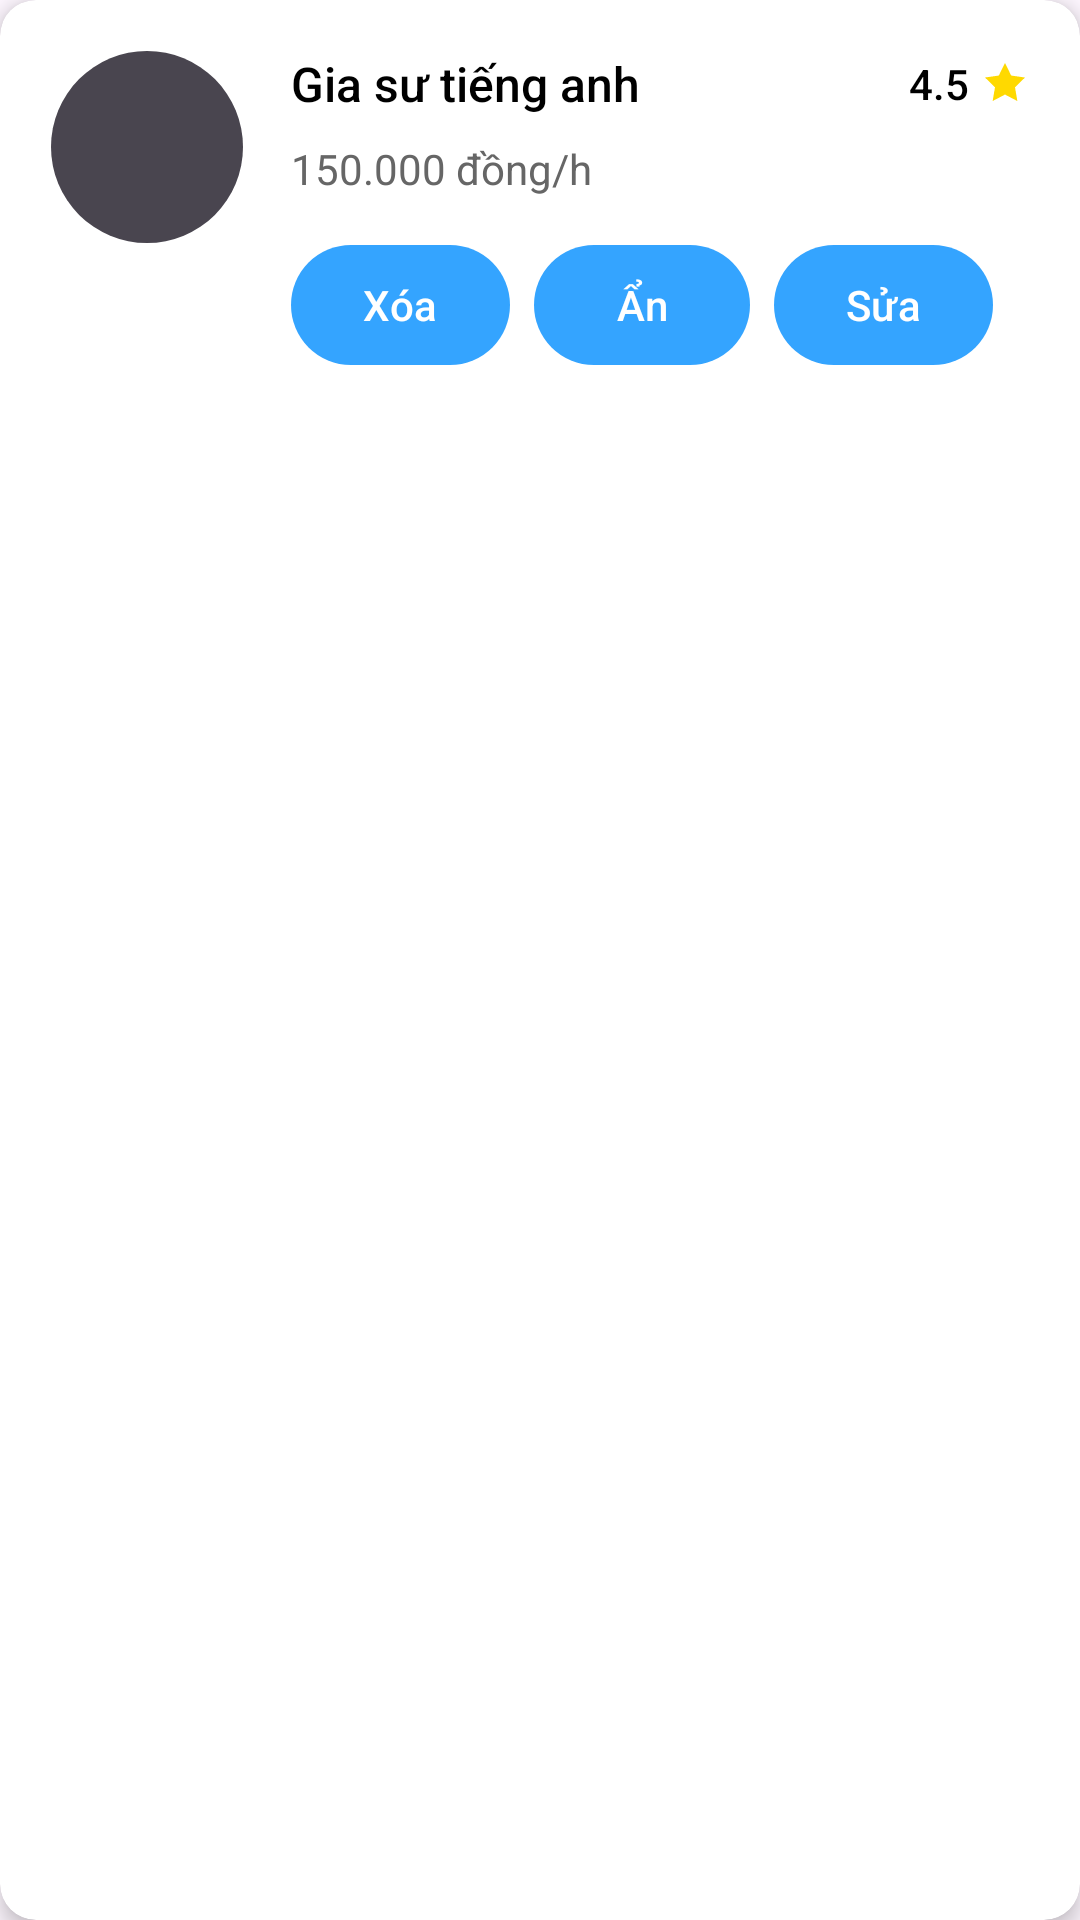

Android layout source for this screen:
<!-- AndroidManifest.xml: application theme Theme.Hanoi_Local_Hub -->
<!-- res/layout/services_item.xml -->
<?xml version="1.0" encoding="utf-8"?>
<androidx.cardview.widget.CardView xmlns:android="http://schemas.android.com/apk/res/android"
    xmlns:app="http://schemas.android.com/apk/res-auto"
    android:layout_width="match_parent"
    android:layout_height="wrap_content"
    android:layout_marginBottom="16dp"
    app:cardCornerRadius="12dp"
    app:cardElevation="4dp"
    app:cardBackgroundColor="@android:color/white">

    
    <LinearLayout
        android:layout_width="match_parent"
        android:layout_height="wrap_content"
        android:orientation="vertical"
        android:padding="1dp">

        
        <LinearLayout
            android:layout_width="match_parent"
            android:layout_height="wrap_content"
            android:orientation="horizontal"
            android:background="@android:color/white"
            android:padding="16dp">

            
            <ImageView
                android:id="@+id/imgServiceThumbnail"
                android:layout_width="64dp"
                android:layout_height="64dp"
                android:layout_marginEnd="16dp"
                android:background="@drawable/ic_circle"
                android:clipToOutline="true"
                android:scaleType="centerCrop"/>

            
            <LinearLayout
                android:layout_width="0dp"
                android:layout_height="wrap_content"
                android:layout_weight="1"
                android:orientation="vertical">

                
                <LinearLayout
                    android:layout_width="match_parent"
                    android:layout_height="wrap_content"
                    android:layout_marginBottom="8dp"
                    android:orientation="horizontal"
                    android:gravity="center_vertical">

                    <TextView
                        android:id="@+id/tvServiceTitle"
                        android:layout_width="0dp"
                        android:layout_height="wrap_content"
                        android:layout_weight="1"
                        android:text="Gia sư tiếng anh"
                        android:textColor="@android:color/black"
                        android:textSize="16sp"
                        android:fontFamily="sans-serif-medium" />

                    <LinearLayout
                        android:layout_width="wrap_content"
                        android:layout_height="wrap_content"
                        android:orientation="horizontal"
                        android:gravity="center_vertical">

                        <TextView
                            android:id="@+id/tvServiceRating"
                            android:layout_width="wrap_content"
                            android:layout_height="wrap_content"
                            android:text="4.5"
                            android:textColor="@android:color/black"
                            android:textSize="14sp"
                            android:layout_marginEnd="4dp"
                            android:fontFamily="sans-serif-medium" />

                        <ImageView
                            android:layout_width="16dp"
                            android:layout_height="16dp"
                            android:src="@drawable/ic_star_filled" />
                    </LinearLayout>
                </LinearLayout>

                
                <TextView
                    android:id="@+id/tvServicePrice"
                    android:layout_width="wrap_content"
                    android:layout_height="wrap_content"
                    android:text="150.000 đồng/h"
                    android:textColor="#666666"
                    android:textSize="14sp"
                    android:layout_marginBottom="12dp" />

                
                <LinearLayout
                    android:layout_width="match_parent"
                    android:layout_height="wrap_content"
                    android:gravity="center_vertical"
                    android:orientation="horizontal">

                    <com.google.android.material.button.MaterialButton
                        android:id="@+id/btnDelete"
                        android:layout_width="wrap_content"
                        android:layout_height="48dp"
                        android:layout_marginEnd="8dp"
                        android:minWidth="72dp"
                        android:text="Xóa"
                        android:textColor="@android:color/white"
                        android:textSize="14sp"
                        app:backgroundTint="#34A4FF"
                        app:cornerRadius="24dp" />

                    <com.google.android.material.button.MaterialButton
                        android:id="@+id/btnHide"
                        android:layout_width="wrap_content"
                        android:layout_height="48dp"
                        android:layout_marginEnd="8dp"
                        android:minWidth="72dp"
                        android:text="Ẩn"
                        android:textColor="@android:color/white"
                        android:textSize="14sp"
                        app:backgroundTint="#34A4FF"
                        app:cornerRadius="24dp" />

                    <com.google.android.material.button.MaterialButton
                        android:id="@+id/btnEdit"
                        android:layout_width="wrap_content"
                        android:layout_height="48dp"
                        android:layout_marginEnd="8dp"
                        android:minWidth="72dp"
                        android:text="Sửa"
                        android:textColor="@android:color/white"
                        android:textSize="14sp"
                        app:backgroundTint="#34A4FF"
                        app:cornerRadius="24dp" />
                </LinearLayout>
            </LinearLayout>
        </LinearLayout>
    </LinearLayout>
</androidx.cardview.widget.CardView>
<!-- resources referenced by this layout -->
<resources>
  <!-- drawable ic_circle (drawable) -->
  <?xml version="1.0" encoding="utf-8"?>
  <vector xmlns:android="http://schemas.android.com/apk/res/android"
      android:width="8dp"
      android:height="8dp"
      android:viewportWidth="8"
      android:viewportHeight="8">
      <path
          android:fillColor="@color/icon_color"
          android:pathData="M4,4 m-4,0 a4,4 0,1 1,8 0 a4,4 0,1 1,-8 0" />
  </vector>
  <!-- drawable ic_star_filled (drawable) -->
  <?xml version="1.0" encoding="utf-8"?>
  <vector xmlns:android="http://schemas.android.com/apk/res/android"
      android:width="16dp"
      android:height="16dp"
      android:viewportWidth="24"
      android:viewportHeight="24">
      <path
          android:fillColor="@color/star_color"
          android:pathData="M12,2 L15.09,8.26 L22,9.27 L17,14.14 L18.18,21.02 L12,17.77 L5.82,21.02 L7,14.14 L2,9.27 L8.91,8.26 L12,2 Z" />
  </vector>
  <style name="Theme.Hanoi_Local_Hub" parent="Base.Theme.Hanoi_Local_Hub" />
  <color name="icon_color">#49454f</color>
  <color name="star_color">#ffd900</color>
  <style name="Base.Theme.Hanoi_Local_Hub" parent="Theme.Material3.DayNight.NoActionBar">
          
          
      </style>
</resources>
